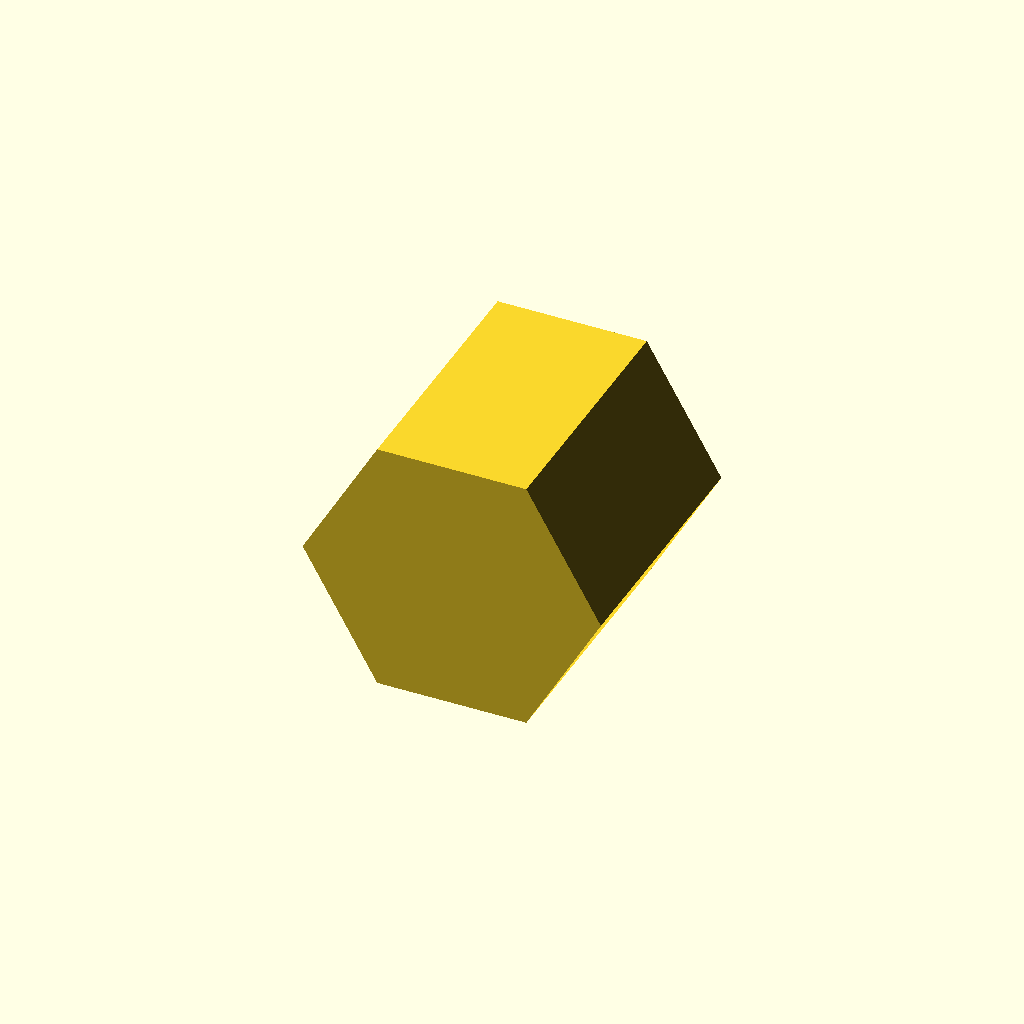
Cell 1 — every parameter at its default value.
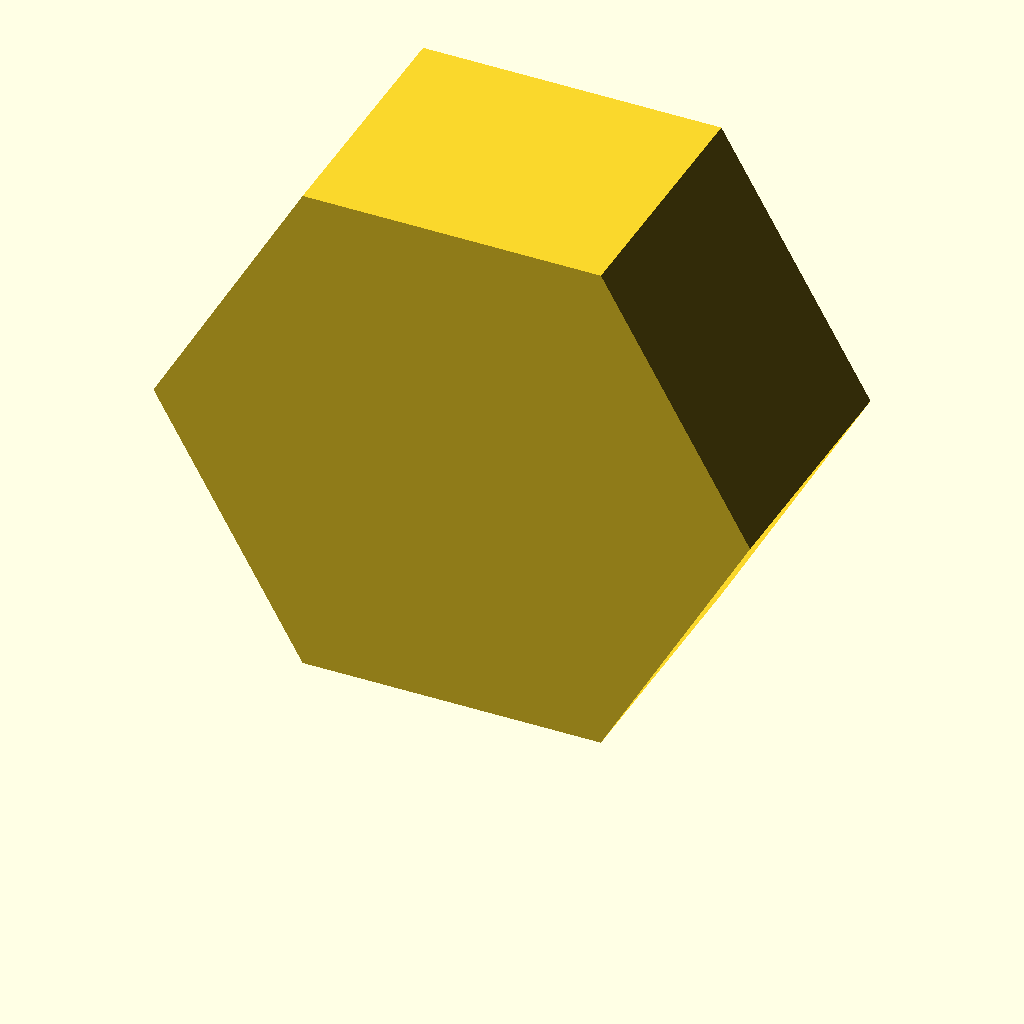
Cell 2: the same model with hex_width = 121.24361305966919.
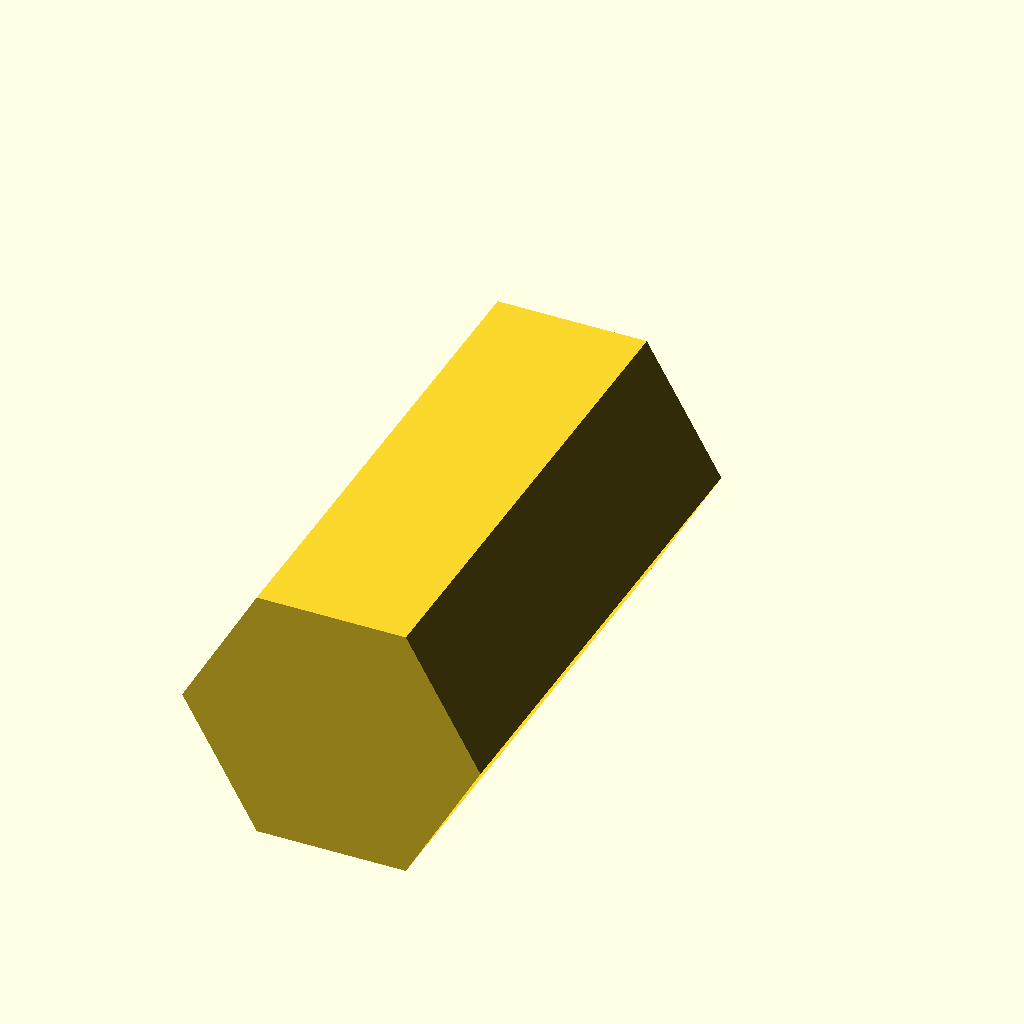
Cell 3: the same model with prism_length = 121.24361305966919.
All cells are drawn from one camera (rotation 55°, 0°, 25°, orthographic, colour scheme Cornfield), so only the parameter changes between them.
The OpenSCAD source (docs/brep/bench-revolve/runs/009_hex_prism_knob/openscad/trial-02/model.scad):
/* doodle-meta {"version":1,"parameters":{"hex_width":{"label":"Hexagon Width","description":"Distance across the flats of the hexagonal cross-section","unit":"mm","feature":"hex_width"},"prism_length":{"label":"Prism Length","description":"Length of the extruded hexagonal prism","unit":"mm","feature":"prism_length"}},"features":{"hex_width":{"kind":"dimension","axis":"x","label":"Hexagon Width"},"prism_length":{"kind":"dimension","axis":"y","label":"Prism Length"}}} */

// Parameters
hex_width = 60.62180652983459;
prism_length = 60.62180652983459;

// Derived parameters
// For a regular hexagon with distance across flats = hex_width,
// the circumradius (distance from center to vertex) is hex_width / sqrt(3)
hex_circumradius = hex_width / sqrt(3);

// Module for the hexagonal prism
module hex_prism() {
    // Create a regular hexagon in the XZ plane (front view)
    // The hexagon is centered at (0, 0) in XZ
    // Vertices are at angles 0, 60, 120, 180, 240, 300 degrees
    // We use rotate_extrude or polygon + linear_extrude
    
    // Define hexagon points in XZ plane (X is horizontal, Z is vertical)
    // Center at (0,0) in XZ
    // Radius is hex_circumradius
    // Points: (r*cos(theta), r*sin(theta)) in XZ where theta = 0, 60, ...
    // Note: In OpenSCAD polygon, points are [x, y]. We will map X->X, Z->Y for the polygon definition,
    // then rotate the extrusion.
    
    // Let's define the polygon in the XY plane first, then rotate it to XZ.
    // Or simpler: define points in XZ directly and use linear_extrude with convexity.
    
    // Hexagon vertices in XZ plane (centered at origin):
    // Angle 0: (r, 0) -> X=r, Z=0
    // Angle 60: (r*cos60, r*sin60) -> X=r/2, Z=r*sqrt(3)/2
    // Angle 120: (-r/2, r*sqrt(3)/2)
    // Angle 180: (-r, 0)
    // Angle 240: (-r/2, -r*sqrt(3)/2)
    // Angle 300: (r/2, -r*sqrt(3)/2)
    
    r = hex_circumradius;
    h = r * sqrt(3) / 2; // This is half the distance across flats? No.
    // Distance across flats = 2 * apothem. Apothem = r * cos(30) = r * sqrt(3)/2.
    // So width = 2 * r * sqrt(3)/2 = r * sqrt(3).
    // We set width = hex_width, so r = hex_width / sqrt(3). Correct.
    
    // Points in XZ plane:
    // We need to create a polygon in the XZ plane.
    // OpenSCAD polygon() takes [x, y] pairs. We will treat the second coordinate as Z.
    // Then we extrude along Y.
    
    points = [
        [r, 0],
        [r/2, h],
        [-r/2, h],
        [-r, 0],
        [-r/2, -h],
        [r/2, -h]
    ];
    
    // The polygon is defined in the XY plane by default.
    // We want it in the XZ plane.
    // So we rotate the polygon 90 degrees around X axis? 
    // No, if we define points [x, z], and extrude along Y, we need to rotate the polygon so its "normal" is Y.
    // Default polygon is in XY, normal Z. Extrude along Z.
    // We want normal Y. So rotate -90 around X? 
    // If we rotate -90 around X: Y becomes -Z, Z becomes Y.
    // Let's just define the polygon in XY and rotate the whole object.
    
    // Strategy:
    // 1. Create hexagon in XY plane (centered at 0,0).
    // 2. Extrude along Z by prism_length.
    // 3. Rotate 90 degrees around X to align extrusion axis with Y.
    // 4. Translate to sit on Z=0.
    
    // Hexagon in XY plane:
    // Vertices at angles 0, 60...
    // [r, 0], [r/2, r*sqrt(3)/2], ...
    
    hex_points = [
        [r, 0],
        [r/2, r*sqrt(3)/2],
        [-r/2, r*sqrt(3)/2],
        [-r, 0],
        [-r/2, -r*sqrt(3)/2],
        [r/2, -r*sqrt(3)/2]
    ];
    
    // Extrude along Z
    // Then rotate to align with Y axis (front view is XZ, so extrusion is along Y)
    // Rotate 90 deg around X: Z axis becomes Y axis.
    // Original Z (height) becomes Y (depth).
    // Original Y (width) becomes -Z (height).
    // Original X (width) stays X.
    
    // Wait, if we rotate 90 around X:
    // (x, y, z) -> (x, -z, y)
    // So the extrusion (originally along Z) is now along Y.
    // The hexagon (originally in XY) is now in XZ plane (since Y became -Z).
    // This matches the front view (XZ).
    
    // After rotation, the object is centered at origin.
    // We need to shift it so it sits on Z=0.
    // The hexagon has height (in Z direction after rotation) equal to the distance across flats?
    // Let's check.
    // Original hexagon in XY:
    // Y range: [-r*sqrt(3)/2, r*sqrt(3)/2].
    // After rotation (x, y, z) -> (x, -z, y):
    // New Z coordinate is old Y.
    // So Z range is [-r*sqrt(3)/2, r*sqrt(3)/2].
    // Height = r*sqrt(3) = hex_width.
    // So the hexagon spans Z from -hex_width/2 to +hex_width/2.
    // To sit on Z=0, we translate by +hex_width/2 in Z.
    
    // The extrusion length is along Y.
    // Original Z range: [0, prism_length] (if we start extrusion at 0).
    // After rotation, Y range is [0, prism_length].
    // So we don't need to translate in Y if we want it to start at Y=0?
    // The problem says "front geometry lies in XZ".
    // Usually, we center the object or place it conveniently.
    // "The part must sit on the build plate: lowest geometry at Z=0".
    // "Front geometry lies in XZ".
    
    // Let's center the hexagon in X and Z (before translation).
    // Then translate Z by hex_width/2.
    // For Y, let's center it or start at 0?
    // "front through-features cut along Y".
    // If we center the prism in Y, it goes from -prism_length/2 to +prism_length/2.
    // If we start at 0, it goes 0 to prism_length.
    // The spec doesn't strictly say where in Y it should be, but "front geometry lies in XZ" implies the face is at Y=0?
    // Or just that the view is XZ.
    // Let's center it in Y for symmetry, or place it at Y=0 to Y=prism_length.
    // Given "front view", usually the front face is at Y=0 or Y=-depth/2.
    // Let's center it in Y as well, then translate Y by prism_length/2?
    // Actually, let's just center the whole object at (0,0,0) then translate Z.
    
    // Step 1: Create hexagon in XY, extrude along Z.
    // Step 2: Rotate 90 around X.
    // Step 3: Translate to sit on Z=0.
    
    // Let's refine the rotation.
    // If I rotate 90 around X, the "top" of the hexagon (positive Y in XY) goes to negative Z.
    // So the hexagon is upside down?
    // Hexagon is symmetric, so it doesn't matter for shape, but for orientation.
    // The vertices are at 0, 60, 120...
    // Vertex at (r, 0) -> (r, 0, 0).
    // Vertex at (r/2, r*sqrt(3)/2) -> (r/2, -r*sqrt(3)/2, 0) in rotated coords?
    // Wait, rotation matrix for 90 deg around X:
    // x' = x
    // y' = -z
    // z' = y
    // So (x, y, z) -> (x, -z, y).
    // Point (r, 0, 0) -> (r, 0, 0).
    // Point (r/2, r*sqrt(3)/2, 0) -> (r/2, 0, r*sqrt(3)/2).
    // So the vertex that was at "top" (positive Y) is now at positive Z.
    // This is good.
    
    // The extrusion was along Z (0 to prism_length).
    // So z' = y (original).
    // Original z was 0 to prism_length.
    // So new y is 0 to prism_length.
    // So the prism extends from Y=0 to Y=prism_length.
    
    // The hexagon is in XZ plane.
    // X range: [-r, r].
    // Z range: [-r*sqrt(3)/2, r*sqrt(3)/2].
    // We want Z to start at 0.
    // So translate Z by +r*sqrt(3)/2.
    
    // Let's implement this.
    
    translate([0, 0, hex_width/2]) {
        rotate([90, 0, 0]) {
            linear_extrude(height=prism_length) {
                polygon(points=hex_points);
            }
        }
    }
}

// Instantiate the design
hex_prism();
Parameter table extracted from the source (name, type, default, range or options):
hex_width: number, default 60.62180652983459
prism_length: number, default 60.62180652983459
